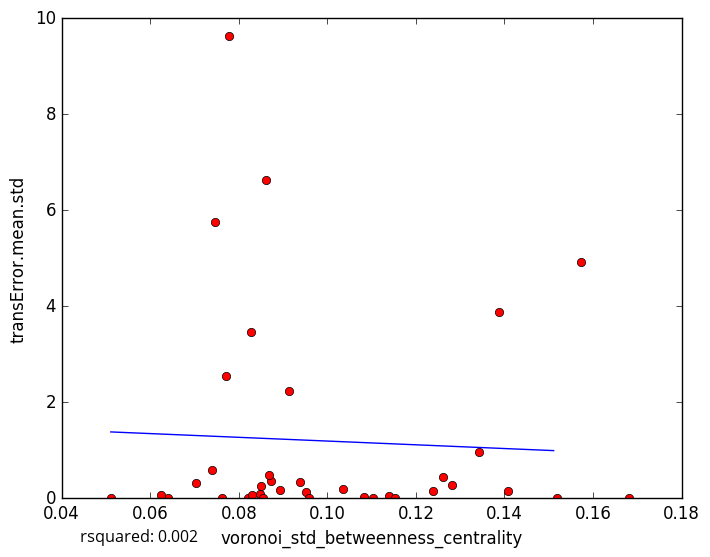

The file beside this chart, header and first rows:
voronoi_std_betweenness_centrality, transError.mean.std
0.1083, 0.02687
0.08484, 0.08188
0.114, 0.0387
0.1036, 0.1959
0.08214, 0.00292
0.08556, 0.0
0.09528, 0.1234
0.083, 0.06986
0.1574, 4.923
0.07789, 9.62
0.0959, 0.0
0.1238, 0.1565
0.06413, 0.0
0.1281, 0.2777
0.126, 0.4487
0.09394, 0.3473
0.08723, 0.3548
0.1153, 0.0
0.06238, 0.05849
0.0762, 0.0
0.07026, 0.3213
0.08678, 0.4772
0.08501, 0.2555
0.08284, 3.456
0.1681, 0.0
0.1387, 3.877
0.07391, 0.5967
0.09137, 2.237
0.08941, 0.1634
0.1343, 0.9679
0.1103, 0.0
0.07704, 2.548
0.08626, 6.634
0.1519, 0.0
0.07465, 5.745
0.0511, 0.0
0.1408, 0.1545
5-Fold RMSE:, 1.392, 1.265, 2.803, 4.033, 4.033
Average 5-Fold RMSE:, 2.239
5-Fold rsquared:, -0.1416, -112.8, -0.3746, -13.31, -13.31
Average 5-Fold rsquared:, -25.38
